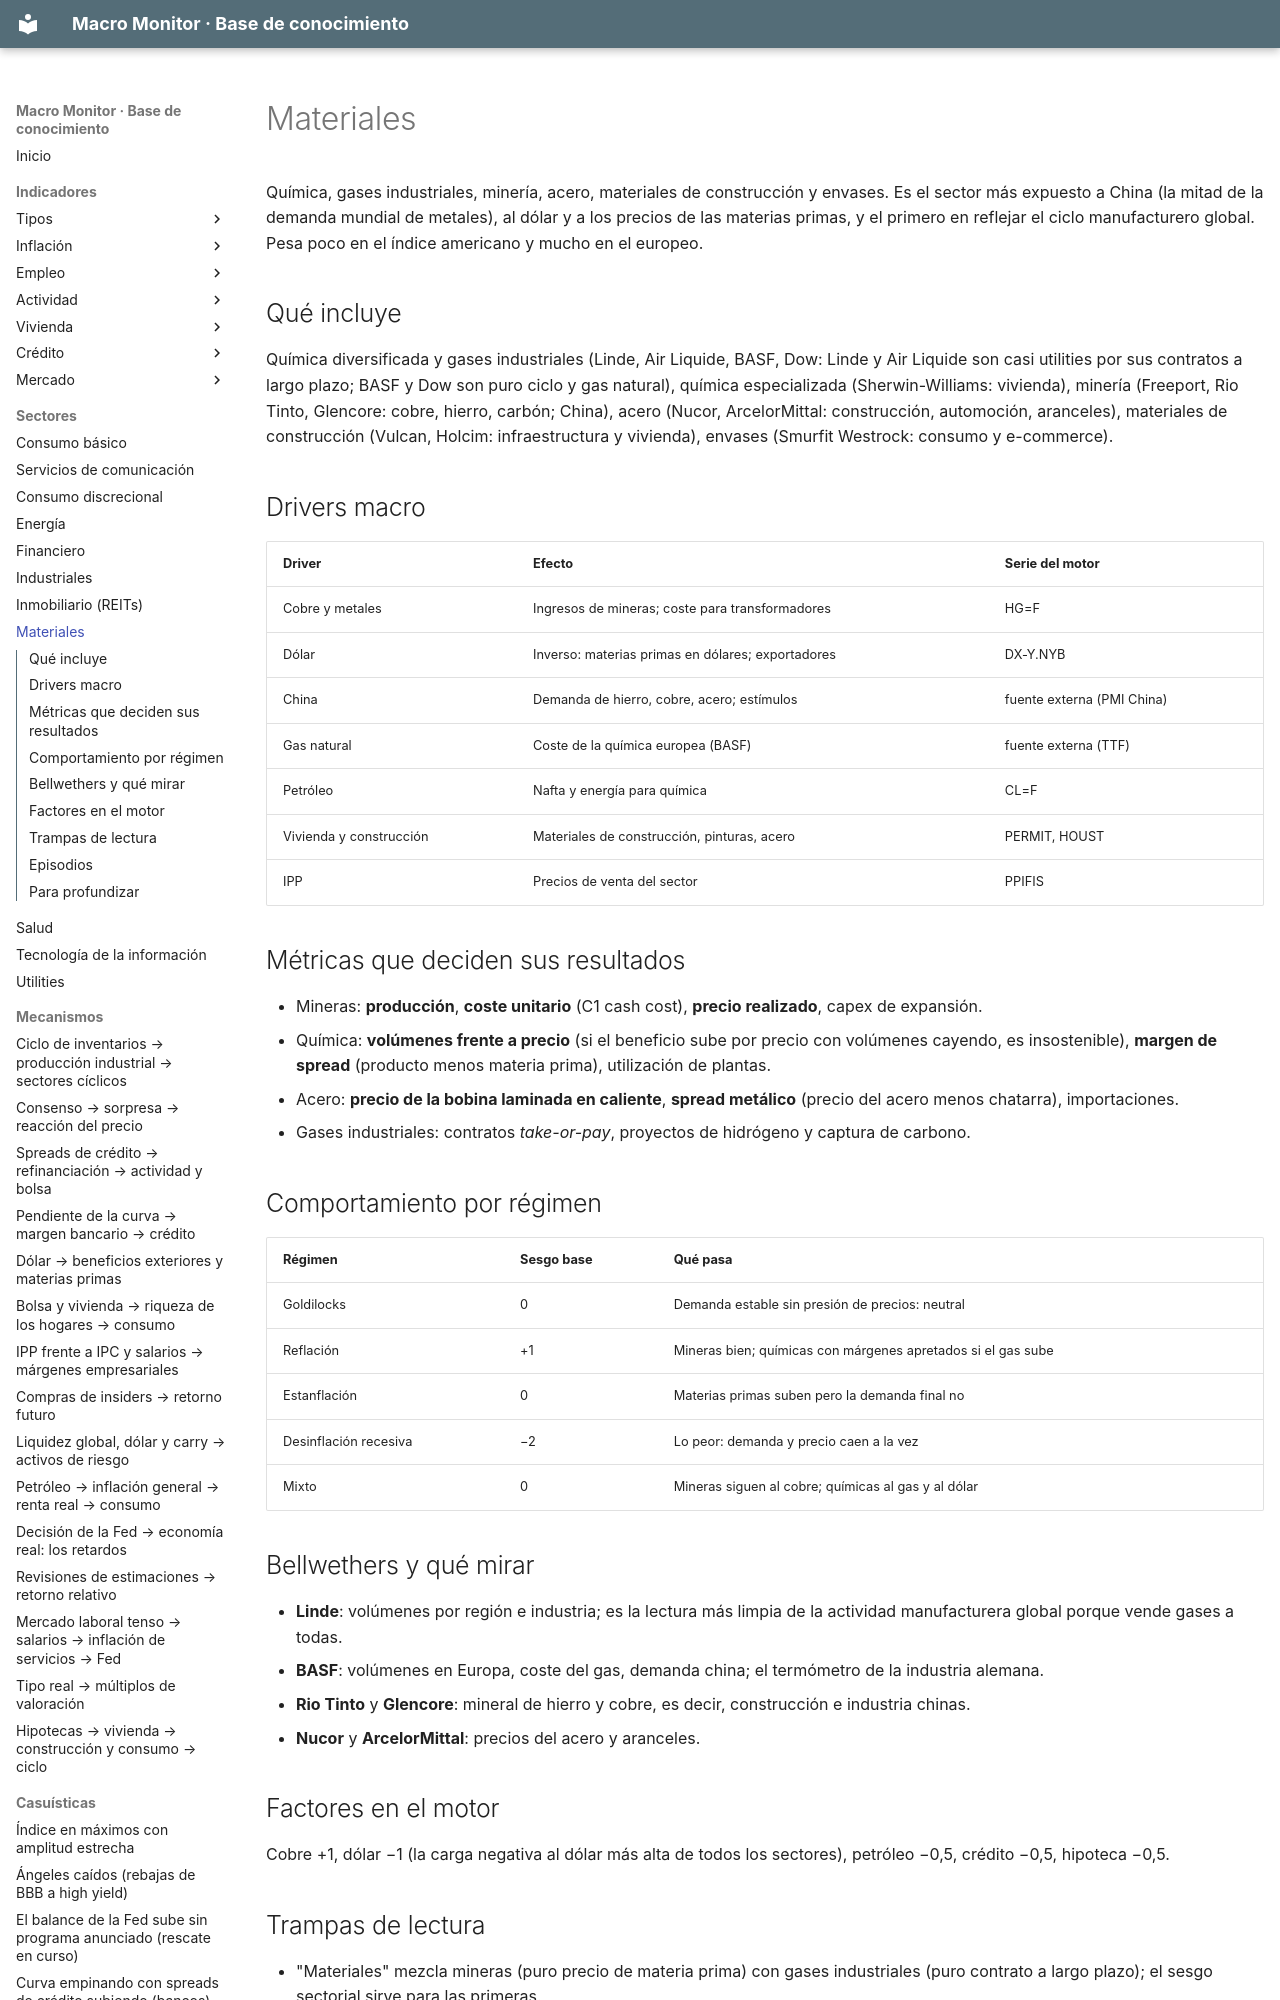

repository: jmm-mlg/Macro-daily · page: sectores/materiales/index.html · generator: mkdocs

---
tipo: sector
id: materiales
nombre: Materiales
gics: 15
peso: "S&P 500 ~2 % · Stoxx 600 ~6 %"
en_el_motor: "matriz: goldilocks 0, reflación +1, estanflación 0, desinflación −2 · factores: cobre +1, dólar −1, petróleo −0,5, crédito −0,5, hipoteca −0,5"
bellwethers: [LIN, BAS.DE, RIO.L]
relacionados: [HG=F, DX-Y.NYB, CL=F, PPIFIS, PERMIT, dolar-fuerte-y-materias-primas, china]
actualizado: 2026-10-08
---

# Materiales

Química, gases industriales, minería, acero, materiales de construcción y envases. Es el sector más expuesto a China (la mitad de la demanda mundial de metales), al dólar y a los precios de las materias primas, y el primero en reflejar el ciclo manufacturero global. Pesa poco en el índice americano y mucho en el europeo.

## Qué incluye
Química diversificada y gases industriales (Linde, Air Liquide, BASF, Dow: Linde y Air Liquide son casi utilities por sus contratos a largo plazo; BASF y Dow son puro ciclo y gas natural), química especializada (Sherwin-Williams: vivienda), minería (Freeport, Rio Tinto, Glencore: cobre, hierro, carbón; China), acero (Nucor, ArcelorMittal: construcción, automoción, aranceles), materiales de construcción (Vulcan, Holcim: infraestructura y vivienda), envases (Smurfit Westrock: consumo y e-commerce).
